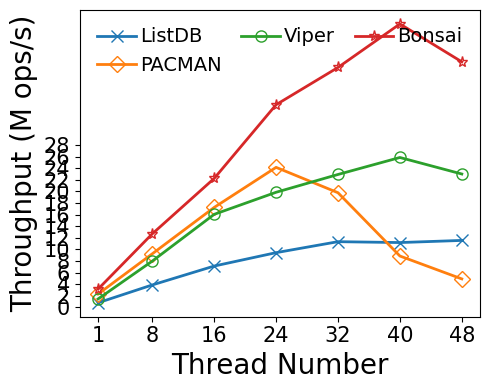

Write Python code to recreate this figure.
#!/bin/python3

# YCSB-D
# load size: 0.5M per thread
# read size: 5M per thread
# key: 24B
# val: 1KB
# distribution: zipfian
# fsdax + dm-stripe (for NUMA-oblivious designs)
# measure: throughput(thread)

M = 1000000
MAX = 240 * M
SIZE = 5.0 * M
THREADS = [1, 8, 16, 24, 32, 40, 48]
LATENCY = {
    # thread num: 1/8/16/24/32/40/48

    # 1GB memtable, max number=4
    # Enabled 1GB lookup cache (979 MB hash-based, 45 MB second chance)
    # Nbg:Nfg = 1:2, at least 1 Nbg
    'listdb':   [6.159, 10.293, 11.202, 12.699, 14.107, 17.873, 20.764],

    # dm-stripe 2M-Interleave
    # LOG_BATCHING enabled, simulates FlatStore log batching (batch size: 512B)
    'pacman':   [2.156, 4.324, 4.640, 4.969, 8.090, 22.547, 48.724],

    # dm-stripe 4K-Interleave
    # bottleneck: VPage metadata cacheline thrashing, segment lock overhead, NUMA Awareness
    'viper':    [3.393, 5.005, 4.984, 6.044, 6.980, 7.737, 10.433],

    # Nbg:Nfg = 1:4, at least 2 Nbg
    'bonsai':   [1.577, 3.152, 3.597, 3.434, 3.868, 4.093, 5.669]
}

import numpy as np
import matplotlib.pyplot as plt
import csv

THROUGHPUT = {}
for kvstore, latencies in LATENCY.items():
    THROUGHPUT[kvstore] = list(map(lambda x: SIZE * THREADS[x[0]] / x[1] / M, enumerate(latencies)))

xs = THREADS

plt.plot(xs, THROUGHPUT['listdb'], markerfacecolor='none', marker='x', markersize=8, linestyle='-', linewidth=2, label='ListDB')
plt.plot(xs, THROUGHPUT['pacman'], markerfacecolor='none', marker='D', markersize=8, linestyle='-', linewidth=2, label='PACMAN')
plt.plot(xs, THROUGHPUT['viper'], markerfacecolor='none', marker='o', markersize=8, linestyle='-', linewidth=2, label='Viper')
plt.plot(xs, THROUGHPUT['bonsai'], markerfacecolor='none', marker='*', markersize=8, linestyle='-', linewidth=2, label='Bonsai')

font = {'size': '20','fontname': 'Times New Roman'}
plt.xlabel("Thread Number", font)
plt.ylabel("Throughput (M ops/s)", font)

font2 = {'size': '15','fontname': 'Times New Roman'}
ax = plt.gca()
ax.set_xticks(xs)
ax.set_xticklabels(xs, fontdict=font2)

ytick=[0,2,4,6,8,10,12,14,16,18,20,22,24,26,28]
ax.set_yticks(ytick)
ax.set_yticklabels(ytick, fontdict=font2)

plt.legend(loc = 2, ncol=3, frameon=False, mode="expand", prop={'size': 14, 'family': 'Times New Roman'},handletextpad=0.2)

fig = plt.gcf()
fig.set_figwidth(5)
fig.set_figheight(4)
fig.tight_layout()
# [redacted]
plt.show()
